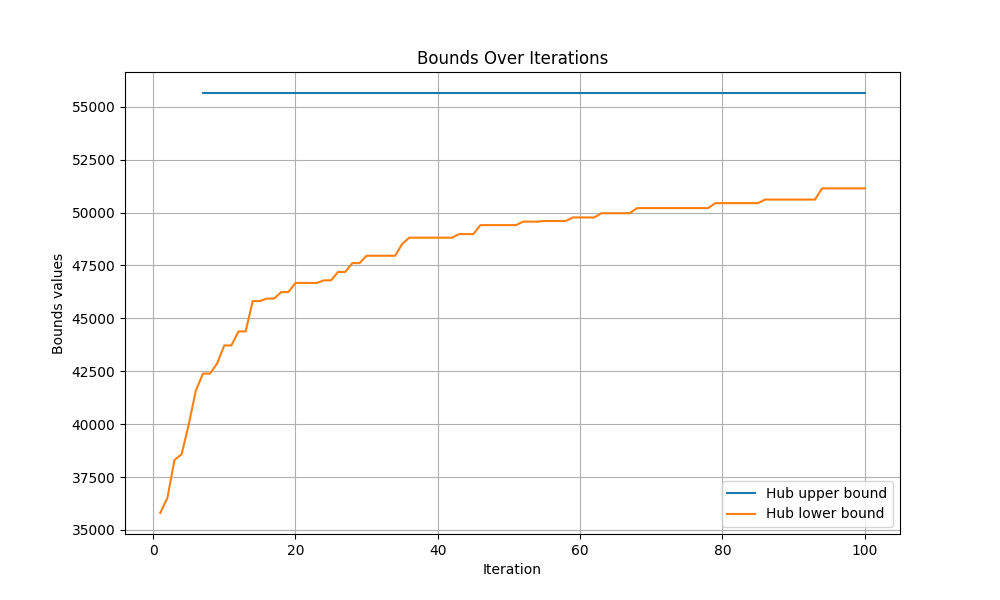

The table this chart was drawn from, first rows:
iteration, hub upper bound, hub lower bound
0, inf, -inf
1, inf, 35800
2, inf, 36504
3, inf, 38304
4, inf, 38575
5, inf, 39971
6, inf, 41576
7, 55648, 42389
8, 55648, 42389
9, 55648, 42870
10, 55648, 43718
11, 55648, 43718
12, 55648, 44382
13, 55648, 44382
14, 55648, 45815
15, 55648, 45815
16, 55648, 45933
17, 55648, 45933
18, 55648, 46240
19, 55648, 46240
20, 55648, 46671
21, 55648, 46671
22, 55648, 46671
23, 55648, 46671
24, 55648, 46795
25, 55648, 46795
26, 55648, 47192
27, 55648, 47192
28, 55648, 47609
29, 55648, 47609
30, 55648, 47957
31, 55648, 47957
32, 55648, 47957
33, 55648, 47957
34, 55648, 47957
35, 55648, 48516
36, 55648, 48811
37, 55648, 48811
38, 55648, 48811
39, 55648, 48811
40, 55648, 48811
41, 55648, 48811
42, 55648, 48811
43, 55648, 48981
44, 55648, 48981
45, 55648, 48981
46, 55648, 49405
47, 55648, 49405
48, 55648, 49405
49, 55648, 49405
50, 55648, 49405
51, 55648, 49405
52, 55648, 49569
53, 55648, 49569
54, 55648, 49569
55, 55648, 49599
56, 55648, 49599
57, 55648, 49599
58, 55648, 49599
59, 55648, 49767
... 41 more rows
